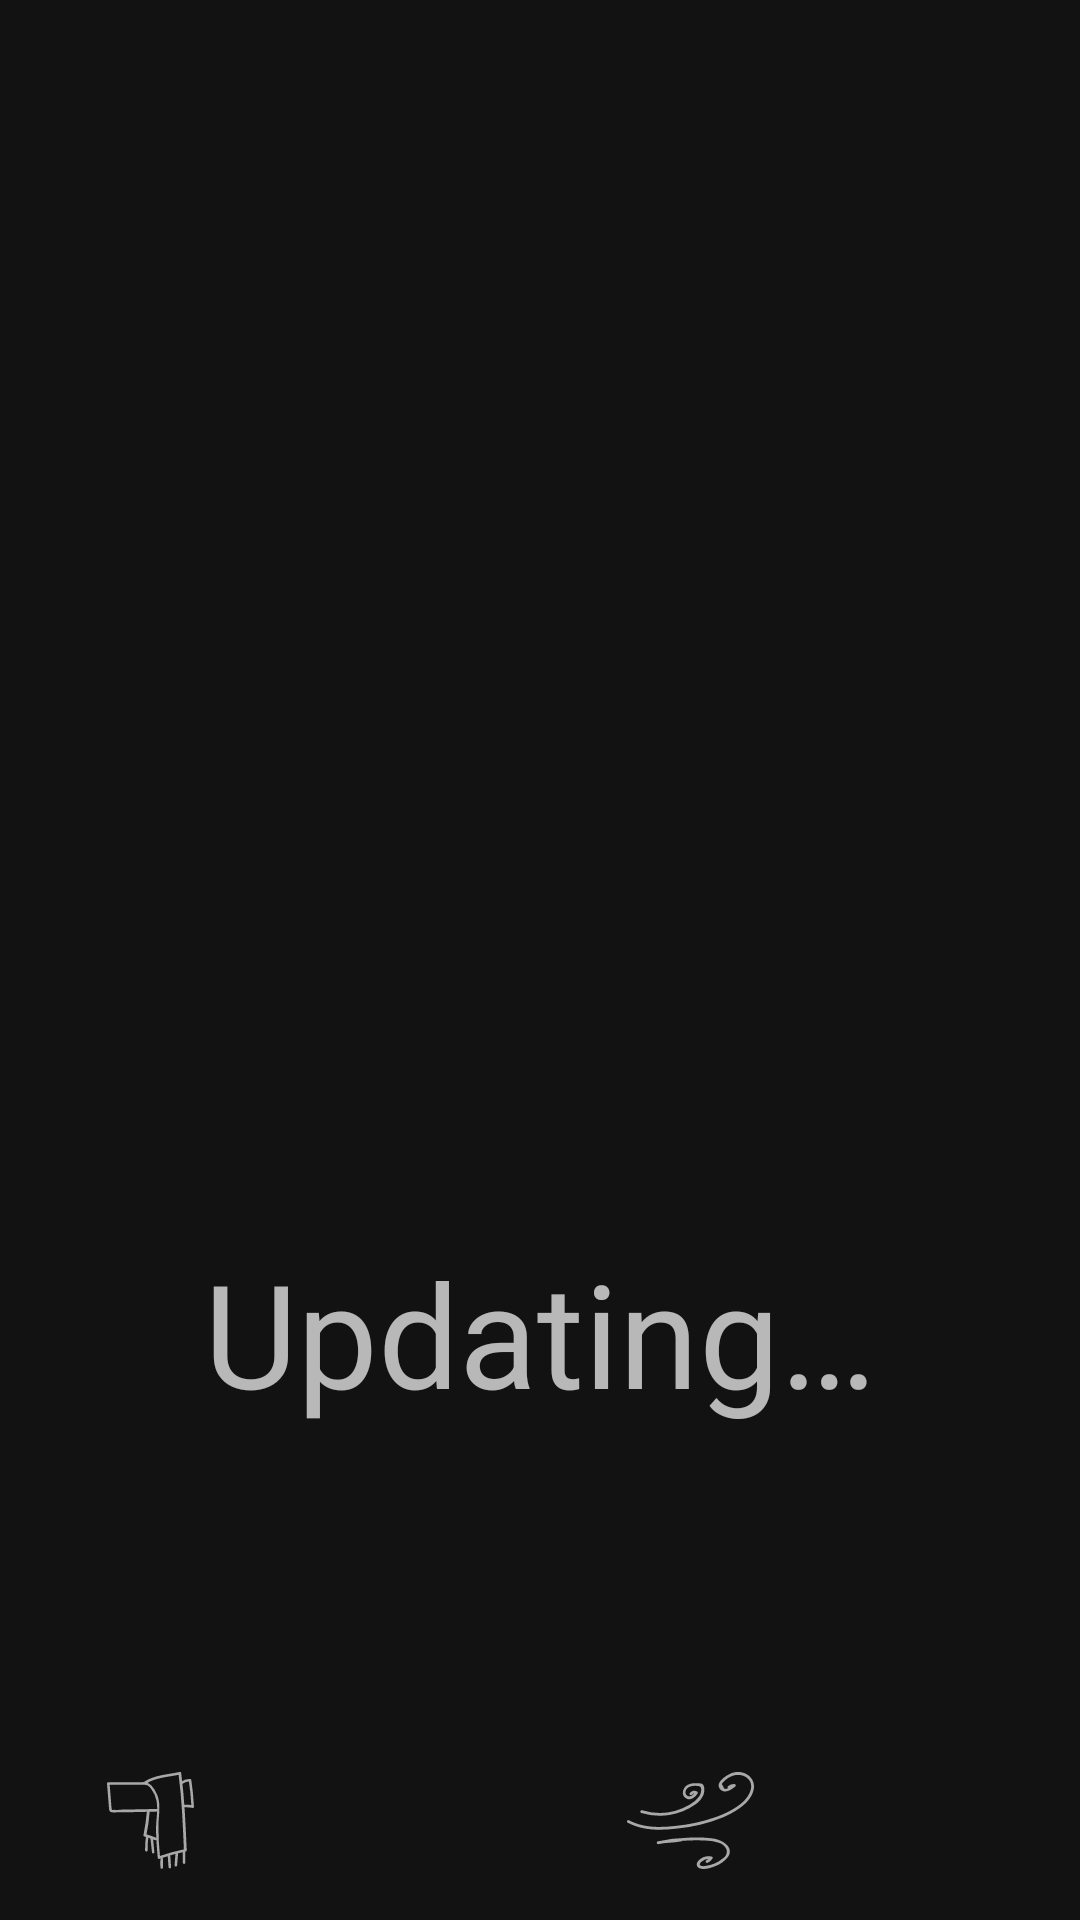

Here is an Android app screen rendered from its layout file. Give the layout XML and the strings, colors and styles it references.
<!-- AndroidManifest.xml: application theme AppLightTheme -->
<!-- res/layout/fragment_main.xml -->
<?xml version="1.0" encoding="utf-8"?>
<ScrollView android:layout_width="match_parent"
    android:layout_height="match_parent"
    xmlns:android="http://schemas.android.com/apk/res/android"
    xmlns:app="http://schemas.android.com/apk/res-auto"
    xmlns:tools="http://schemas.android.com/tools"
    android:fillViewport="true">


    <androidx.constraintlayout.widget.ConstraintLayout
        android:layout_width="match_parent"
        android:layout_height="wrap_content"
        tools:context=".MainFragment">

        <TextView
            android:id="@+id/text_view_location"
            android:layout_width="match_parent"
            android:layout_height="wrap_content"
            android:layout_marginTop="8dp"
            android:gravity="center"
            android:textSize="36sp"
            app:layout_constraintEnd_toEndOf="parent"
            app:layout_constraintStart_toStartOf="parent"
            app:layout_constraintTop_toTopOf="parent" />

        <TextView
            android:id="@+id/text_view_date"
            android:layout_width="match_parent"
            android:layout_height="wrap_content"
            android:layout_marginTop="8dp"
            android:layout_marginBottom="8dp"
            android:gravity="center"
            android:textSize="18sp"
            app:layout_constraintBottom_toTopOf="@+id/weather_icon"
            app:layout_constraintEnd_toEndOf="parent"
            app:layout_constraintStart_toStartOf="parent"
            app:layout_constraintTop_toBottomOf="@+id/text_view_location" />

        <ImageView
            android:id="@+id/weather_icon"
            android:layout_width="240dp"
            android:layout_height="240dp"
            android:layout_marginTop="8dp"
            android:layout_marginBottom="8dp"
            android:adjustViewBounds="true"
            android:contentDescription="@string/weatherIcon"
            android:scaleType="fitStart"
            app:layout_constraintBottom_toTopOf="@+id/temperature_view_text"
            app:layout_constraintEnd_toEndOf="parent"
            app:layout_constraintHorizontal_bias="0.5"
            app:layout_constraintStart_toStartOf="parent"
            app:layout_constraintTop_toBottomOf="@+id/text_view_date" />

        <TextView
            android:id="@+id/temperature_view_text"
            style="@style/Widget.AppCompat.TextView"
            android:layout_width="wrap_content"
            android:layout_height="wrap_content"
            android:layout_marginTop="8dp"
            android:layout_marginBottom="8dp"
            android:text="@string/temp_temperature"
            android:textSize="48sp"
            app:layout_constraintBottom_toTopOf="@+id/text_view_description"
            app:layout_constraintEnd_toEndOf="parent"
            app:layout_constraintHorizontal_bias="0.5"
            app:layout_constraintStart_toStartOf="parent"
            app:layout_constraintTop_toBottomOf="@+id/weather_icon" />

        <TextView
            android:id="@+id/text_view_description"
            android:layout_width="match_parent"
            android:layout_height="wrap_content"
            android:layout_marginTop="8dp"
            android:layout_marginBottom="8dp"
            android:gravity="center"
            android:textSize="36sp"
            app:layout_constraintBottom_toTopOf="@+id/tableRow"
            app:layout_constraintEnd_toEndOf="parent"
            app:layout_constraintHorizontal_bias="0.5"
            app:layout_constraintStart_toStartOf="parent"
            app:layout_constraintTop_toBottomOf="@+id/temperature_view_text" />

        <TableRow
            android:id="@+id/tableRow"
            android:layout_width="match_parent"
            android:layout_height="wrap_content"
            android:layout_marginTop="8dp"
            android:orientation="vertical"
            app:layout_constraintBottom_toBottomOf="parent"
            app:layout_constraintEnd_toEndOf="parent"
            app:layout_constraintHorizontal_bias="0.5"
            app:layout_constraintStart_toStartOf="parent"
            app:layout_constraintTop_toBottomOf="@+id/text_view_description">

            <ImageView
                android:layout_width="wrap_content"
                android:layout_height="match_parent"
                android:layout_weight="1"
                android:contentDescription="@string/feels_like"
                android:src="@drawable/ic_scarf" />

            <TextView
                android:id="@+id/text_view_feels_like"
                android:layout_width="wrap_content"
                android:layout_height="match_parent"
                android:layout_weight="1"
                android:gravity="start"
                android:textSize="24sp" />

            <ImageView
                android:layout_width="wrap_content"
                android:layout_height="match_parent"
                android:layout_weight="1"
                android:contentDescription="@string/myWind"
                android:src="@drawable/ic_wind" />

            <TextView
                android:id="@+id/text_view_wind_speed"
                android:layout_width="wrap_content"
                android:layout_height="match_parent"
                android:layout_weight="1"
                android:gravity="start"
                android:textSize="24sp" />

        </TableRow>
    </androidx.constraintlayout.widget.ConstraintLayout>
</ScrollView>
<!-- resources referenced by this layout -->
<resources>
  <!-- drawable ic_scarf: vector/xml drawable (drawable, 3043 chars, omitted) -->
  <!-- drawable ic_wind: vector/xml drawable (drawable, 2260 chars, omitted) -->
  <string name="feels_like">"Feels like: "</string>
  <string name="myWind">speed of myWind</string>
  <string name="temp_temperature">Updating…</string>
  <string name="weatherIcon">Weather icon</string>
  <style name="AppLightTheme" parent="Theme.MaterialComponents.NoActionBar">
          <item name="windowActionBar">false</item>
          <item name="windowNoTitle">true</item>
  
  
          <item name="colorPrimaryDark">#c88819</item>
          <item name="colorPrimary">#ffb84d</item>
          <item name="textAppearanceButton">@style/TextAppearance.AppCompat.SearchResult.Title</item>
      </style>
</resources>
